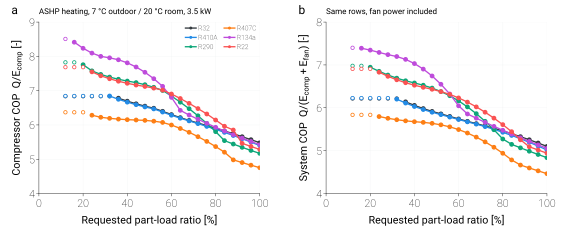

The file beside this chart, header and first rows:
pass, case, refrigerant, PLR_requested, speed_bound, COP_comp, COP_sys, W_comp, W_fan, W_tot
fixed_disp, ASHP_heating, R32, 1.0, , 5.482, 5.1, 638.5, 52.09, 690.5
fixed_disp, ASHP_heating, R32, 0.96, , 5.571, 5.179, 603.2, 49.78, 652.9
fixed_disp, ASHP_heating, R32, 0.92, , 5.657, 5.255, 569.2, 47.7, 616.9
fixed_disp, ASHP_heating, R32, 0.88, , 5.746, 5.327, 536.1, 46.18, 582.2
fixed_disp, ASHP_heating, R32, 0.84, , 5.823, 5.396, 504.9, 44.03, 548.9
fixed_disp, ASHP_heating, R32, 0.8, , 5.903, 5.46, 474.3, 42.43, 516.7
fixed_disp, ASHP_heating, R32, 0.76, , 5.983, 5.521, 444.6, 41.07, 485.7
fixed_disp, ASHP_heating, R32, 0.72, , 6.056, 5.578, 416.1, 39.54, 455.7
fixed_disp, ASHP_heating, R32, 0.68, , 6.132, 5.63, 388.1, 38.4, 426.5
fixed_disp, ASHP_heating, R32, 0.64, , 6.213, 5.684, 360.5, 37.33, 397.8
fixed_disp, ASHP_heating, R32, 0.6, , 6.303, 5.741, 333.2, 36.36, 369.6
fixed_disp, ASHP_heating, R32, 0.56, , 6.398, 5.799, 306.4, 35.34, 341.7
fixed_disp, ASHP_heating, R32, 0.52, , 6.487, 5.858, 280.5, 33.74, 314.3
fixed_disp, ASHP_heating, R32, 0.48, , 6.548, 5.916, 256.6, 30.58, 287.1
fixed_disp, ASHP_heating, R32, 0.44, , 6.616, 5.982, 232.8, 27.49, 260.2
fixed_disp, ASHP_heating, R32, 0.4, , 6.693, 6.056, 209.2, 24.46, 233.6
fixed_disp, ASHP_heating, R32, 0.36, , 6.78, 6.139, 185.8, 21.51, 207.3
fixed_disp, ASHP_heating, R32, 0.32, min, 6.837, 6.217, 167, 18.46, 185.4
fixed_disp, ASHP_heating, R32, 0.28, min, 6.837, 6.217, 167, 18.46, 185.4
fixed_disp, ASHP_heating, R32, 0.24, min, 6.837, 6.217, 167, 18.46, 185.4
fixed_disp, ASHP_heating, R32, 0.2, min, 6.837, 6.217, 167, 18.46, 185.4
fixed_disp, ASHP_heating, R32, 0.16, min, 6.837, 6.217, 167, 18.46, 185.4
fixed_disp, ASHP_heating, R32, 0.12, min, 6.837, 6.217, 167, 18.46, 185.4
fixed_disp, ASHP_heating, R410A, 1.0, , 5.399, 5.016, 648.2, 53.83, 702.1
fixed_disp, ASHP_heating, R410A, 0.96, , 5.5, 5.108, 610.9, 51.17, 662
fixed_disp, ASHP_heating, R410A, 0.92, , 5.598, 5.195, 575.2, 48.77, 624
fixed_disp, ASHP_heating, R410A, 0.88, , 5.693, 5.278, 541.1, 46.61, 587.7
fixed_disp, ASHP_heating, R410A, 0.84, , 5.784, 5.356, 508.3, 44.66, 552.9
fixed_disp, ASHP_heating, R410A, 0.8, , 5.872, 5.429, 476.8, 42.87, 519.7
fixed_disp, ASHP_heating, R410A, 0.76, , 5.957, 5.498, 446.5, 41.23, 487.7
fixed_disp, ASHP_heating, R410A, 0.72, , 6.039, 5.561, 417.3, 39.72, 457
fixed_disp, ASHP_heating, R410A, 0.68, , 6.118, 5.619, 389, 38.38, 427.4
fixed_disp, ASHP_heating, R410A, 0.64, , 6.197, 5.673, 361.5, 37.21, 398.7
fixed_disp, ASHP_heating, R410A, 0.6, , 6.283, 5.727, 334.2, 36.23, 370.5
fixed_disp, ASHP_heating, R410A, 0.56, , 6.376, 5.783, 307.4, 35.22, 342.6
fixed_disp, ASHP_heating, R410A, 0.52, , 6.468, 5.84, 281.4, 33.85, 315.3
fixed_disp, ASHP_heating, R410A, 0.48, , 6.526, 5.896, 257.5, 30.7, 288.1
fixed_disp, ASHP_heating, R410A, 0.44, , 6.591, 5.959, 233.7, 27.61, 261.3
fixed_disp, ASHP_heating, R410A, 0.4, , 6.664, 6.03, 210.1, 24.57, 234.6
fixed_disp, ASHP_heating, R410A, 0.36, , 6.748, 6.111, 186.7, 21.61, 208.3
fixed_disp, ASHP_heating, R410A, 0.32, , 6.844, 6.202, 163.6, 18.75, 182.4
fixed_disp, ASHP_heating, R410A, 0.28, min, 6.844, 6.227, 158.1, 17.38, 175.5
fixed_disp, ASHP_heating, R410A, 0.24, min, 6.844, 6.227, 158.1, 17.38, 175.5
fixed_disp, ASHP_heating, R410A, 0.2, min, 6.844, 6.227, 158.1, 17.38, 175.5
fixed_disp, ASHP_heating, R410A, 0.16, min, 6.844, 6.227, 158.1, 17.38, 175.5
fixed_disp, ASHP_heating, R410A, 0.12, min, 6.844, 6.227, 158.1, 17.38, 175.5
fixed_disp, ASHP_heating, R290, 1.0, , 5.17, 4.837, 677, 51.04, 728
fixed_disp, ASHP_heating, R290, 0.96, , 5.257, 4.911, 639.1, 49.42, 688.5
fixed_disp, ASHP_heating, R290, 0.92, , 5.347, 4.987, 602.2, 47.76, 649.9
fixed_disp, ASHP_heating, R290, 0.88, , 5.444, 5.066, 565.8, 46.39, 612.2
fixed_disp, ASHP_heating, R290, 0.84, , 5.543, 5.148, 530.4, 44.92, 575.3
fixed_disp, ASHP_heating, R290, 0.8, , 5.805, 5.272, 482.3, 52.88, 535.2
fixed_disp, ASHP_heating, R290, 0.76, , 6.044, 5.488, 440.1, 48.52, 488.6
fixed_disp, ASHP_heating, R290, 0.72, , 6.267, 5.685, 402.1, 44.93, 447
fixed_disp, ASHP_heating, R290, 0.68, , 6.474, 5.863, 367.6, 41.97, 409.6
fixed_disp, ASHP_heating, R290, 0.64, , 6.664, 6.021, 336.1, 39.45, 375.6
fixed_disp, ASHP_heating, R290, 0.6, , 6.842, 6.161, 306.9, 37.42, 344.3
fixed_disp, ASHP_heating, R290, 0.56, , 7.006, 6.282, 279.8, 35.66, 315.4
fixed_disp, ASHP_heating, R290, 0.52, , 7.098, 6.378, 256.4, 31.98, 288.4
fixed_disp, ASHP_heating, R290, 0.48, , 7.174, 6.46, 234.2, 28.58, 262.8
... 78 more rows
